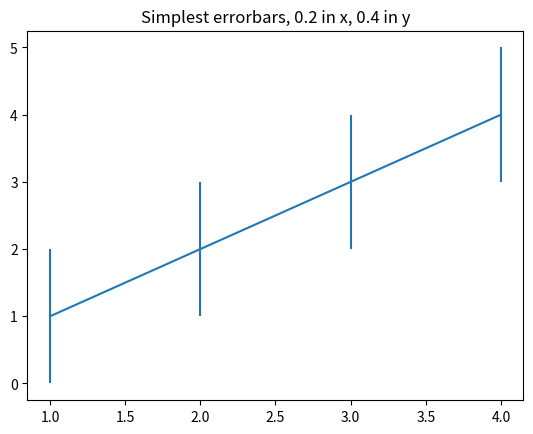

Recreate this plot in Python.
#import paendas as pd
import numpy as np
import matplotlib.pyplot as plt
'''
plt.xlim(0,180)
plt.ylim(0,60)
plt.title("Primeiro Grafico")
data1= [10,20,30,40,50]
x = 10*np.array(range(len(data1)))
print("valor d eX:", x)
plt.plot(x,data1, 'go') #green
plt.plot(x,data1, 'k:', color = 'orange') #linha pontilhada
plt.grid()
'''
x = y = (1,2,3,4)

# example variable error bar values
yerr = 0


# First illustrate basic pyplot interface, using defaults where possible.
#plt.figure()
plt.errorbar(x, y,yerr=1)
plt.title("Simplest errorbars, 0.2 in x, 0.4 in y")



plt.show()
